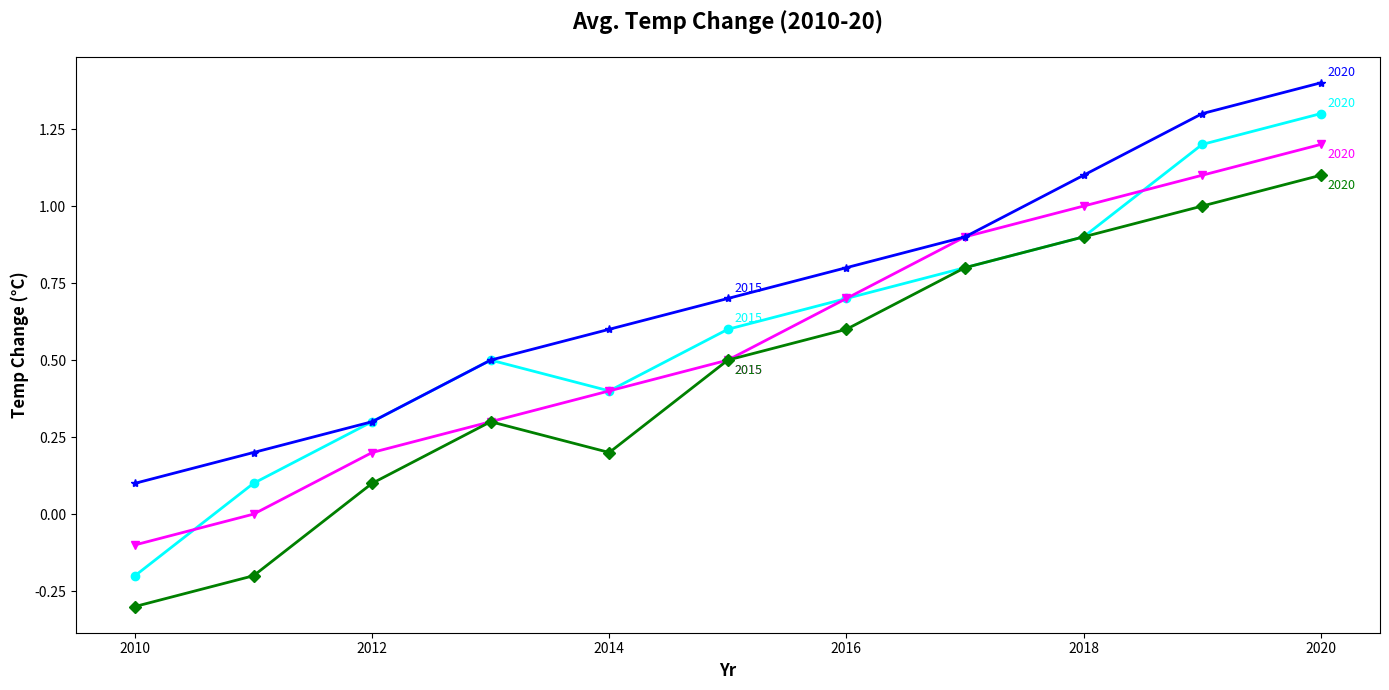

Here is the Python script that generated this plot:
import matplotlib.pyplot as plt
import numpy as np

# Data
years = np.arange(2010, 2021)
asia_temp = [-0.2, 0.1, 0.3, 0.5, 0.4, 0.6, 0.7, 0.8, 0.9, 1.2, 1.3]
europe_temp = [-0.1, 0.0, 0.2, 0.3, 0.4, 0.5, 0.7, 0.9, 1.0, 1.1, 1.2]
north_america_temp = [-0.3, -0.2, 0.1, 0.3, 0.2, 0.5, 0.6, 0.8, 0.9, 1.0, 1.1]
south_america_temp = [0.1, 0.2, 0.3, 0.5, 0.6, 0.7, 0.8, 0.9, 1.1, 1.3, 1.4]

# Plot
fig, ax = plt.subplots(figsize=(14, 7))
ax.plot(years, asia_temp, marker='o', linewidth=2, color='cyan')
ax.plot(years, europe_temp, marker='v', linewidth=2, color='magenta')
ax.plot(years, north_america_temp, marker='D', linewidth=2, color='green')
ax.plot(years, south_america_temp, marker='*', linewidth=2, color='blue')

highlight_years = {'2015': [asia_temp[5], europe_temp[5], 
                            north_america_temp[5], south_america_temp[5]],
                   '2020': [asia_temp[10], europe_temp[10], 
                            north_america_temp[10], south_america_temp[10]]}

for year, temps in highlight_years.items():
    ax.annotate(year, xy=(int(year), temps[0]), xytext=(5, 5), textcoords='offset points', fontsize=9, color='cyan')
    ax.annotate(year, xy=(int(year), temps[1]), xytext=(5, -10), textcoords='offset points', fontsize=9, color='magenta')
    ax.annotate(year, xy=(int(year), temps[2]), xytext=(5, -10), textcoords='offset points', fontsize=9, color='green')
    ax.annotate(year, xy=(int(year), temps[3]), xytext=(5, 5), textcoords='offset points', fontsize=9, color='blue')

# Customization
ax.set_title("Avg. Temp Change (2010-20)", fontsize=16, fontweight='bold', pad=20)
ax.set_xlabel("Yr", fontsize=12, weight='bold')
ax.set_ylabel("Temp Change (°C)", fontsize=12, weight='bold')

plt.tight_layout()
plt.show()
